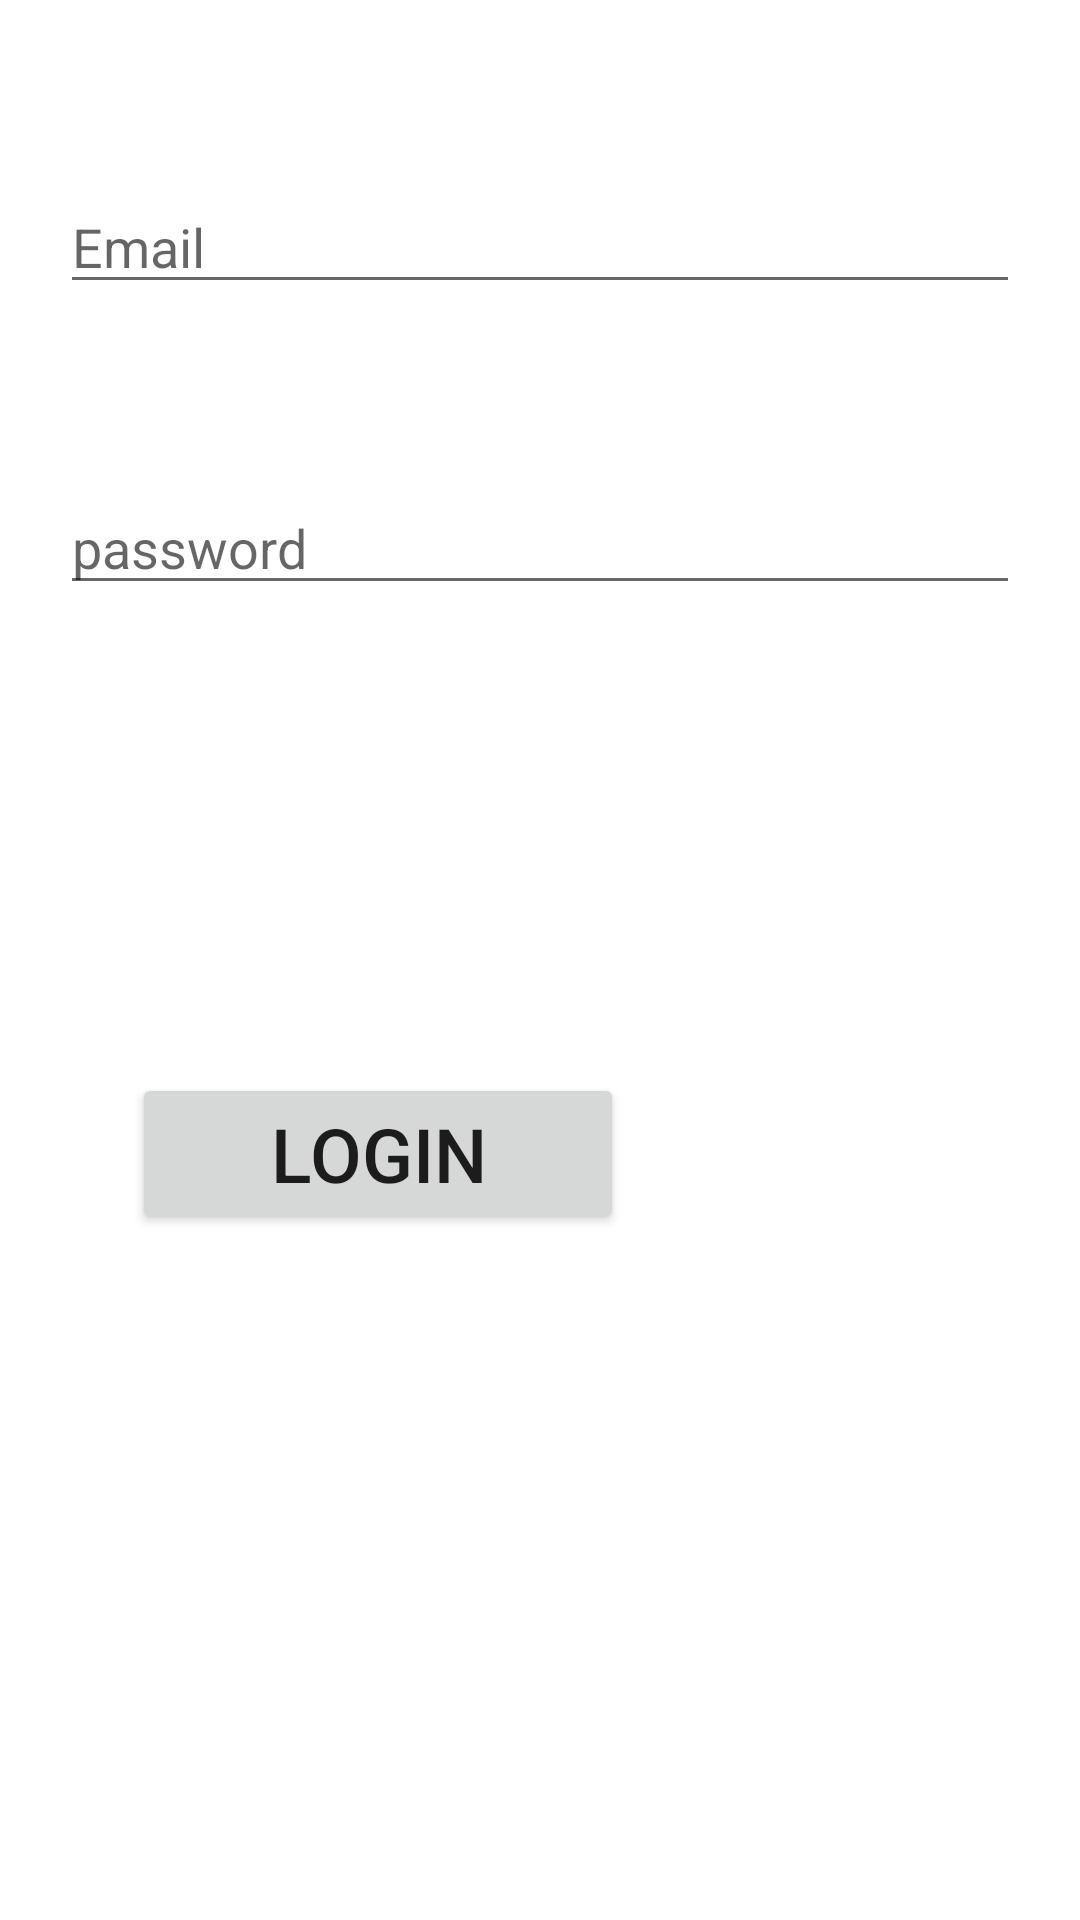

The Android layout XML behind this screen, and the referenced resources:
<!-- AndroidManifest.xml: application theme Theme.Signup -->
<!-- res/layout/activity_login.xml -->
<?xml version="1.0" encoding="utf-8"?>
<RelativeLayout xmlns:android="http://schemas.android.com/apk/res/android"
    xmlns:app="http://schemas.android.com/apk/res-auto"
    xmlns:tools="http://schemas.android.com/tools"
    android:layout_width="match_parent"
    android:padding="20dp"
    android:layout_height="match_parent"
    tools:context=".Login">

    <EditText
        android:id="@+id/email1"
        android:layout_width="match_parent"
        android:layout_height="wrap_content"
        android:hint="@string/email"
        android:paddingTop="50dp" />

    <EditText
        android:id="@+id/password1"
        android:layout_width="match_parent"
        android:layout_height="wrap_content"
        android:layout_below="@+id/email1"
        android:layout_marginTop="59dp"
        android:hint="@string/password" />

    <Button
        android:id="@+id/btn"
        android:layout_width="164dp"
        android:layout_height="wrap_content"
        android:layout_below="@+id/password1"
        android:layout_alignParentEnd="true"
        android:layout_marginTop="156dp"
        android:layout_marginEnd="132dp"
        android:onClick="loginup"
        android:text="@string/login"
        android:textSize="25dp" />


</RelativeLayout>
<!-- resources referenced by this layout -->
<resources>
  <string name="email">Email</string>
  <string name="login">LOGIN</string>
  <string name="password">password</string>
  <style name="Theme.Signup" parent="Theme.MaterialComponents.DayNight.DarkActionBar">
          
          <item name="colorPrimary">@color/purple_500</item>
          <item name="colorPrimaryVariant">@color/purple_700</item>
          <item name="colorOnPrimary">@color/white</item>
          
          <item name="colorSecondary">@color/teal_200</item>
          <item name="colorSecondaryVariant">@color/teal_700</item>
          <item name="colorOnSecondary">@color/black</item>
          
          <item name="android:statusBarColor" tools:targetApi="l">?attr/colorPrimaryVariant</item>
          
      </style>
  <!-- not gathered from this repository: default colours our renderer supplied (Android Studio template values) -->
  <color name="purple_500">#FF6200EE</color>
  <color name="purple_700">#FF3700B3</color>
  <color name="teal_200">#FF03DAC5</color>
  <color name="teal_700">#FF018786</color>
  <color name="black">#FF000000</color>
  <color name="white">#FFFFFFFF</color>
</resources>
